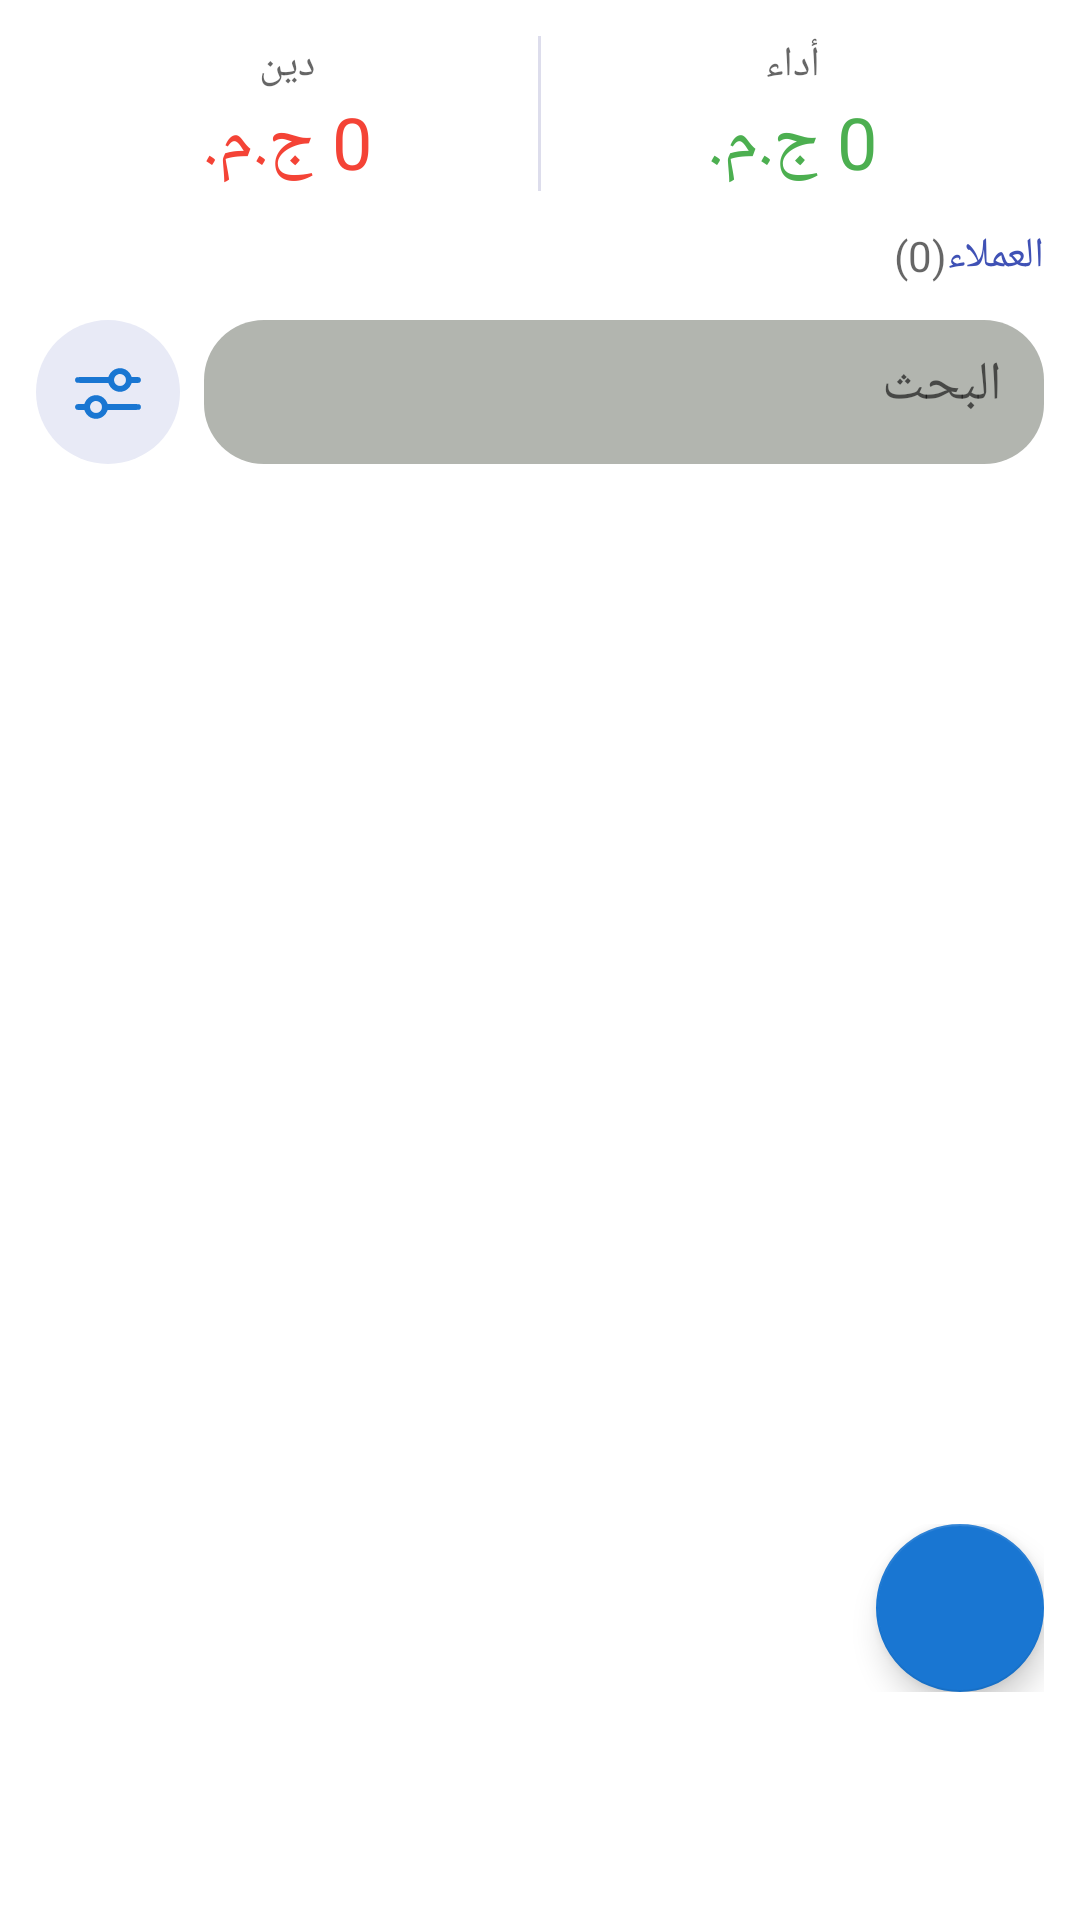

Layout XML and referenced resources for this Android screen:
<!-- AndroidManifest.xml: application theme Theme.Daftar -->
<!-- res/layout/fragment_dashboard.xml -->
<?xml version="1.0" encoding="utf-8"?>
<androidx.coordinatorlayout.widget.CoordinatorLayout xmlns:android="http://schemas.android.com/apk/res/android"
    xmlns:app="http://schemas.android.com/apk/res-auto"
    xmlns:tools="http://schemas.android.com/tools"
    android:layout_width="match_parent"
    android:layout_height="match_parent"
    android:padding="12dp"
    tools:context=".ui.FragmentDashboard">

    <LinearLayout
        android:layout_width="match_parent"
        android:layout_height="match_parent"
        android:orientation="vertical">

        <LinearLayout
            android:layout_width="match_parent"
            android:layout_height="wrap_content"
            android:orientation="vertical">

            <LinearLayout
                android:layout_width="match_parent"
                android:layout_height="wrap_content"
                android:orientation="horizontal">

                <LinearLayout
                    android:layout_width="wrap_content"
                    android:layout_height="wrap_content"
                    android:layout_weight="1"
                    android:orientation="vertical">

                    <TextView
                        android:layout_width="match_parent"
                        android:layout_height="wrap_content"
                        android:gravity="center"
                        android:hint="@string/debt" />

                    <TextView
                        android:id="@+id/total_debt_TV"
                        android:layout_width="match_parent"
                        android:layout_height="wrap_content"
                        android:gravity="center"
                        android:text="@string/_0eg"
                        android:textColor="#F44336"
                        android:textSize="24sp" />
                </LinearLayout>

                <View
                    android:layout_width="1dp"
                    android:layout_height="match_parent"
                    android:background="#A4CACAE1" />

                <LinearLayout
                    android:layout_width="wrap_content"
                    android:layout_height="wrap_content"
                    android:layout_weight="1"
                    android:orientation="vertical">

                    <TextView
                        android:layout_width="match_parent"
                        android:layout_height="wrap_content"
                        android:gravity="center"
                        android:hint="@string/payment" />

                    <TextView
                        android:id="@+id/total_payment_TV"
                        android:layout_width="match_parent"
                        android:layout_height="wrap_content"
                        android:gravity="center"
                        android:text="@string/_0eg"
                        android:textColor="#4CAF50"
                        android:textSize="24sp" />

                </LinearLayout>

            </LinearLayout>

            <RelativeLayout
                android:layout_width="match_parent"
                android:layout_height="wrap_content"
                android:paddingTop="12dp">

                <TextView
                    android:id="@+id/customers_title"
                    android:layout_width="wrap_content"
                    android:layout_height="wrap_content"
                    android:layout_alignParentEnd="true"
                    android:text="@string/Customers"
                    android:textColor="#3F51B5" />

                <TextView
                    android:id="@+id/num_of_customers"
                    android:layout_width="wrap_content"
                    android:layout_height="wrap_content"
                    android:layout_toStartOf="@+id/customers_title"
                    android:hint="@string/_0" />

            </RelativeLayout>

            <RelativeLayout
                android:layout_width="match_parent"
                android:layout_height="wrap_content"
                android:orientation="horizontal"
                android:paddingTop="12dp">

                <ImageButton
                    android:layout_width="48dp"
                    android:layout_height="48dp"
                    android:background="@drawable/round"
                    android:src="@drawable/ic_filter"
                    app:backgroundTint="#E8EAF6" />

                <EditText
                    android:layout_alignParentEnd="true"
                    android:id="@+id/search_bar"
                    android:layout_width="280dp"
                    android:layout_height="48dp"
                    android:background="@drawable/edit_round"
                    android:hint="@string/alba7th"
                    android:imeOptions="actionDone"
                    android:inputType="text"
                    android:padding="14dp"
                    android:textAlignment="textStart" />

            </RelativeLayout>

        </LinearLayout>

        <androidx.recyclerview.widget.RecyclerView
            android:id="@+id/recycler_view"
            android:layout_width="match_parent"
            android:layout_height="match_parent"
            android:paddingBottom="48dp"
            tools:listitem="@layout/customer_item" />

    </LinearLayout>

    <LinearLayout
        android:layout_width="match_parent"
        android:layout_height="wrap_content"
        android:layout_gravity="bottom"
        android:orientation="vertical"
        android:paddingBottom="64dp">

        <com.google.android.material.floatingactionbutton.FloatingActionButton
            android:id="@+id/add_button"
            android:layout_width="wrap_content"
            android:layout_height="wrap_content"
            android:layout_gravity="bottom|end"
            android:padding="33dp"
            android:paddingBottom="64dp"
            android:src="@drawable/ic_add"
            app:backgroundTint="#1976D2" />

    </LinearLayout>

</androidx.coordinatorlayout.widget.CoordinatorLayout>
<!-- res/layout/customer_item.xml (included above) -->
<?xml version="1.0" encoding="utf-8"?>
<androidx.cardview.widget.CardView xmlns:android="http://schemas.android.com/apk/res/android"
    xmlns:tools="http://schemas.android.com/tools"
    android:layout_width="match_parent"
    android:layout_height="wrap_content"
    android:orientation="vertical">

    <LinearLayout
        android:layout_width="match_parent"
        android:layout_height="wrap_content"
        android:orientation="vertical">

        <RelativeLayout
            android:layout_width="match_parent"
            android:layout_height="wrap_content"
            android:padding="12dp">

            <TextView
                android:id="@+id/customer_name"
                android:layout_width="wrap_content"
                android:layout_height="wrap_content"
                android:layout_alignParentEnd="true"
                android:text="أحمد بيه"
                android:textColor="#000000"
                android:textSize="14sp" />

            <TextView
                android:id="@+id/money_unit2"
                android:layout_width="wrap_content"
                android:layout_height="wrap_content"
                android:text="@string/money_unit"
                android:textColor="#4CAF50"
                android:textSize="18sp" />

            <TextView
                android:id="@+id/money_amount"
                android:layout_width="wrap_content"
                android:layout_height="wrap_content"
                android:layout_toEndOf="@+id/money_unit2"
                android:paddingStart="6dp"
                android:text="@string/_1000"
                android:textColor="#4CAF50"
                android:textSize="18sp"
                tools:ignore="RtlSymmetry" />

            <TextView
                android:id="@+id/money_details"
                android:layout_width="wrap_content"
                android:layout_height="wrap_content"
                android:layout_below="@+id/money_amount"
                android:hint="@string/debt" />
        </RelativeLayout>

        <View
            android:layout_width="match_parent"
            android:layout_height="1dp"
            android:background="#A4CACAE1"
            android:paddingTop="18dp" />
    </LinearLayout>

</androidx.cardview.widget.CardView>
<!-- resources referenced by this layout -->
<resources>
  <!-- drawable edit_round (drawable) -->
  <?xml version="1.0" encoding="utf-8"?>
  <shape xmlns:android="http://schemas.android.com/apk/res/android"
      android:shape="rectangle">
  
      <solid android:color="#b2b5af" />
      <corners android:radius="20dp"/>
  
  </shape>
  <!-- drawable ic_filter (drawable) -->
  <vector xmlns:android="http://schemas.android.com/apk/res/android"
      android:width="32dp"
      android:height="32dp"
      android:viewportWidth="512"
      android:viewportHeight="512">
      <path
          android:fillColor="#1976D2"
          android:pathData="M304,130.9c-20.2,5.4 -35.6,19.2 -43.6,38.9l-2.3,5.7 -84,0.5c-82.8,0.5 -84,0.5 -86.7,2.6 -5.3,3.9 -6.9,7.1 -6.9,13.4 0,6.3 1.6,9.5 6.9,13.4 2.7,2.1 3.9,2.1 86.7,2.6l84,0.5 2.3,5.7c8.2,20.1 24,34 45.1,39.3 7.6,1.9 21.4,1.9 29,-0 21,-5.3 36.9,-19.2 45.1,-39.3l2.3,-5.7 20,-0.5c21.8,-0.5 22.6,-0.8 27.5,-7.4 2.9,-3.9 2.9,-13.3 0,-17.2 -4.9,-6.6 -5.7,-6.9 -27.5,-7.4l-20,-0.5 -2.3,-5.7c-8.2,-20.1 -24.1,-34 -45.1,-39.3 -7.9,-2 -22.3,-1.8 -30.5,0.4zM333.5,163.1c6.3,3 12.3,9 15.5,15.4 3.5,7.2 3.5,19.8 0,27 -3.1,6.4 -9.1,12.4 -15.5,15.5 -7.2,3.5 -19.8,3.5 -27,-0 -26,-12.7 -23.8,-49.5 3.5,-59.4 6.3,-2.3 17,-1.6 23.5,1.5z" />
      <path
          android:fillColor="#1976D2"
          android:pathData="M176,274.9c-20.2,5.4 -35.6,19.2 -43.6,38.9l-2.3,5.7 -20,0.5c-21.8,0.5 -22.6,0.8 -27.5,7.4 -2.9,3.9 -2.9,13.3 0,17.2 4.9,6.6 5.7,6.9 27.5,7.4l20,0.5 2.3,5.7c8.2,20.1 24,34 45.1,39.3 7.6,1.9 21.4,1.9 29,-0 21,-5.3 36.9,-19.2 45.1,-39.3l2.3,-5.7 84,-0.5c82.8,-0.5 84,-0.5 86.7,-2.6 5.3,-3.9 6.9,-7.1 6.9,-13.4 0,-6.3 -1.6,-9.5 -6.9,-13.4 -2.7,-2.1 -3.9,-2.1 -86.7,-2.6l-84,-0.5 -2.3,-5.7c-8.2,-20.1 -24.1,-34 -45.1,-39.3 -7.9,-2 -22.3,-1.8 -30.5,0.4zM205.5,307.1c6.3,3 12.3,9 15.5,15.4 3.5,7.2 3.5,19.8 0,27 -3.1,6.4 -9.1,12.4 -15.5,15.5 -7.2,3.5 -19.8,3.5 -27,-0 -26,-12.7 -23.8,-49.5 3.5,-59.4 6.3,-2.3 17,-1.6 23.5,1.5z" />
  </vector>
  <!-- drawable round (drawable) -->
  <?xml version="1.0" encoding="utf-8"?>
  <shape xmlns:android="http://schemas.android.com/apk/res/android"
      android:shape="rectangle">
  
      <solid android:color="#e4e6eb" />
      <corners android:radius="50dp"/>
  
  </shape>
  <string name="Customers">العملاء</string>
  <string name="_0">(0)</string>
  <string name="_0eg">0 ج.م.</string>
  <string name="_1000">1000</string>
  <string name="alba7th">البحث</string>
  <string name="debt">دين</string>
  <string name="money_unit">ج.م.</string>
  <string name="payment">أداء</string>
  <style name="Theme.Daftar" parent="Theme.MaterialComponents.DayNight.DarkActionBar">
          
          <item name="colorPrimary">@color/primary</item>
          <item name="colorPrimaryVariant">@color/secondary</item>
          <item name="colorOnPrimary">@color/white</item>
          
          <item name="colorSecondary">@color/teal_200</item>
          <item name="colorSecondaryVariant">@color/teal_700</item>
          <item name="colorOnSecondary">@color/black</item>
          
          <item name="android:statusBarColor" tools:targetApi="l">?attr/colorPrimaryVariant</item>
          
      </style>
  <color name="primary">#1976D2</color>
  <color name="secondary">#303F9F</color>
  <color name="white">#FFFFFFFF</color>
  <color name="teal_200">#FF03DAC5</color>
  <color name="teal_700">#FF018786</color>
  <color name="black">#FF000000</color>
</resources>
